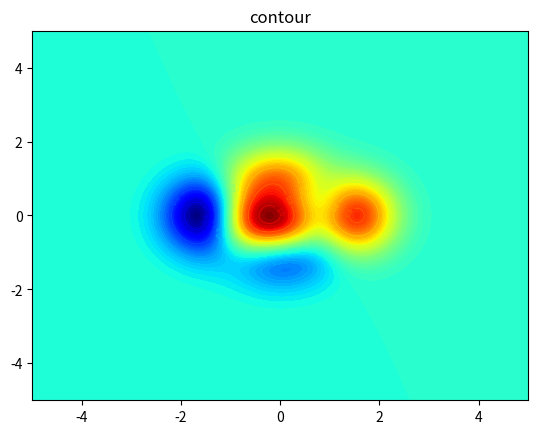

The matplotlib source for this figure:
# -*- coding:utf-8 -*-
import numpy as np
import matplotlib.pyplot as mpl

n = 1000
x = np.linspace(-5, 5, n)
# a = [x for i in range(1000)]
# # rx = np.mat(a)
# ry = rx.T
rx, ry = np.meshgrid(x, x)
# print(rx)
# print(ry)
# z = rx ** 2 + ry ** 2
z = (1 - rx / 2 + rx ** 5 + ry ** 3) * np.exp(-rx ** 2 - ry ** 2)
mpl.figure('等高线图')
mpl.title('contour')
cntr = mpl.contour(
    rx, ry, z, 8,
    # colors='bla
    cmap='jet',
    linewidths=0.5
)

mpl.clabel(cntr, fmt='%.1f', inline_spacing=1, fontsize=5)
mpl.contourf(
    rx, ry, z, 80,
    # colors='bla
    cmap='jet',
    # linewidths=0.5
)
mpl.show()
